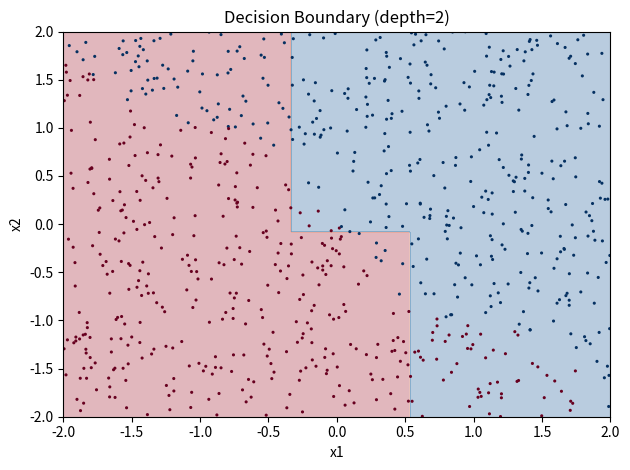
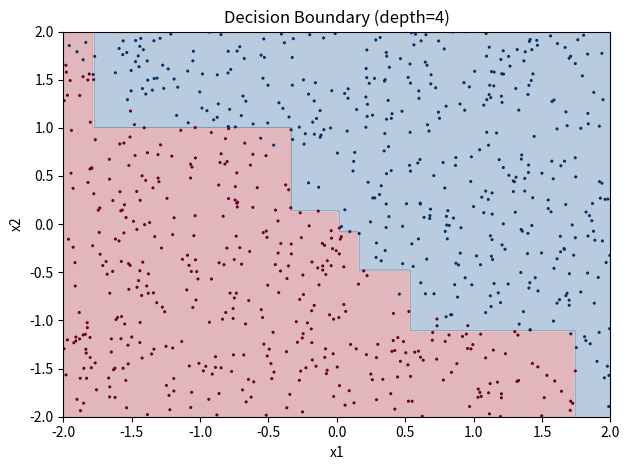
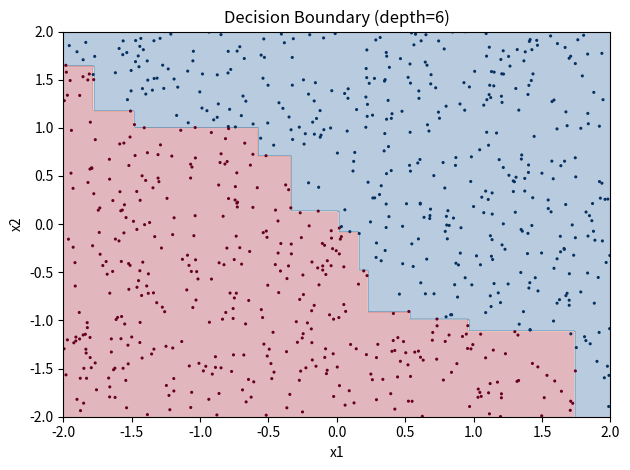
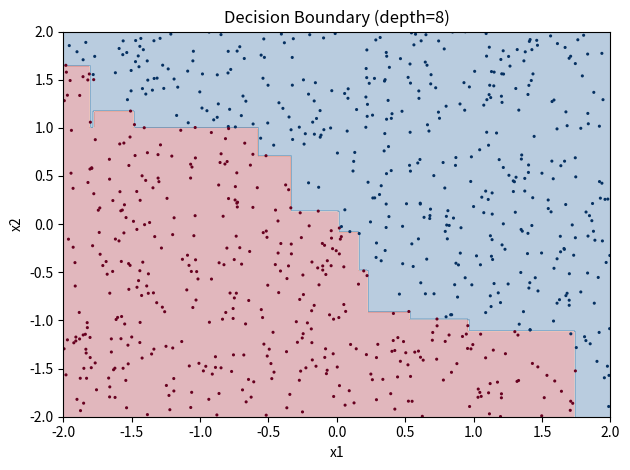
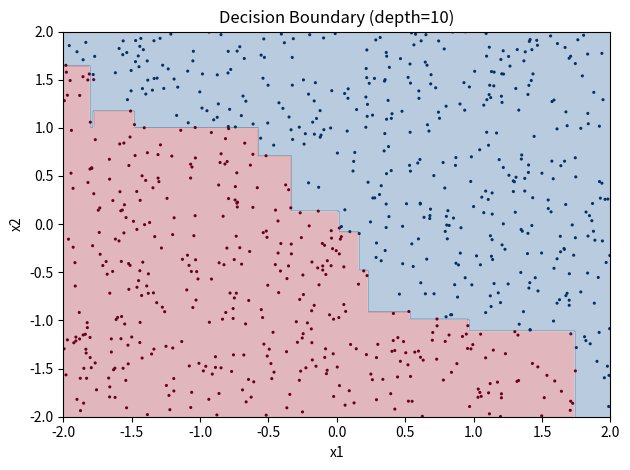
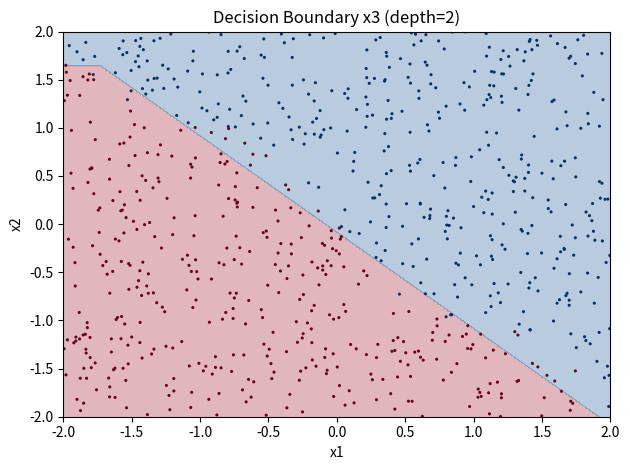
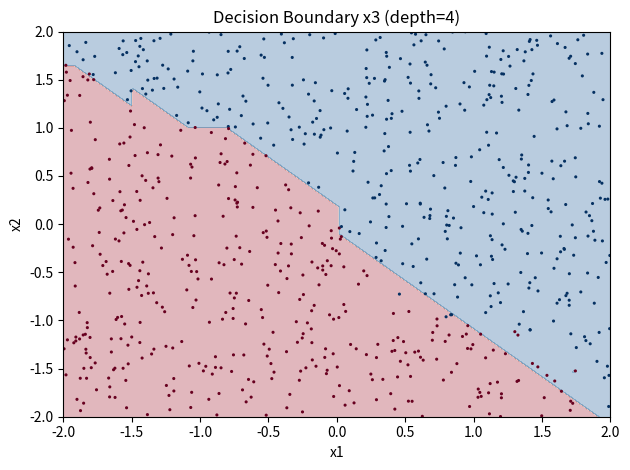
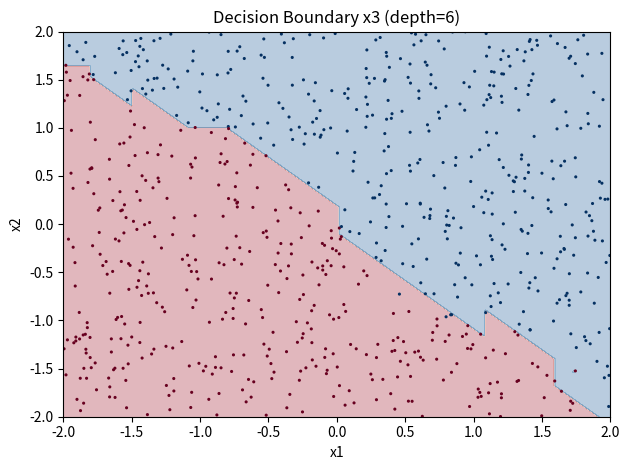
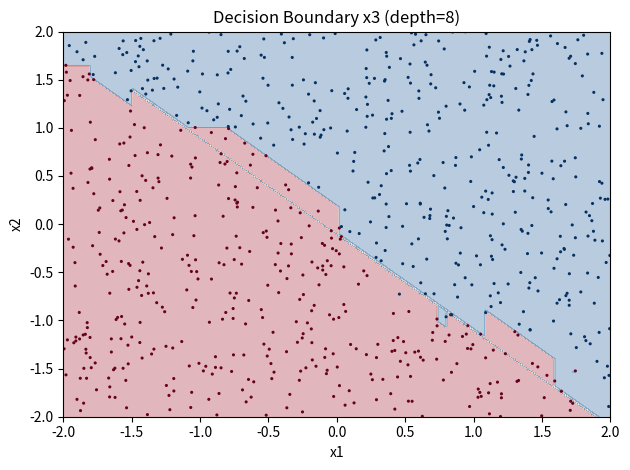
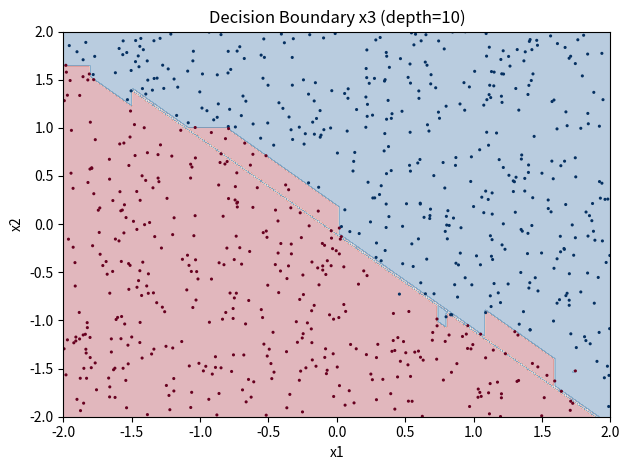

Write Python code to recreate these figures, in order.
import numpy as np
import matplotlib.pyplot as plt
import os

rng = np.random.default_rng(42)
N = 800
x1 = rng.uniform(-2, 2, N)
x2 = rng.uniform(-2, 2, N)
z = x1 + x2 + 0.3 * np.sin(3 * x1)
y = (z > 0).astype(int)

os.makedirs("plots", exist_ok=True)

def gini(labels):
    if len(labels) == 0:
        return 0.0
    p = np.mean(labels)
    return 1 - p**2 - (1 - p)**2

def best_split(X, y):
    best_gini = float('inf')
    best_feat = None
    best_thresh = None
    n_features = X.shape[1]
    for feat in range(n_features):
        thresholds = np.unique(X[:, feat])
        for t in thresholds:
            left = y[X[:, feat] <= t]
            right = y[X[:, feat] > t]
            if len(left) == 0 or len(right) == 0:
                continue
            g = (len(left) * gini(left) + len(right) * gini(right)) / len(y)
            if g < best_gini:
                best_gini = g
                best_feat = feat
                best_thresh = t
    return best_feat, best_thresh

def build_tree(X, y, depth, max_depth):
    if depth == max_depth or len(np.unique(y)) == 1:
        return np.round(np.mean(y)).astype(int)
    feat, thresh = best_split(X, y)
    if feat is None:
        return np.round(np.mean(y)).astype(int)
    left_mask = X[:, feat] <= thresh
    right_mask = ~left_mask
    left = build_tree(X[left_mask], y[left_mask], depth + 1, max_depth)
    right = build_tree(X[right_mask], y[right_mask], depth + 1, max_depth)
    return (feat, thresh, left, right)

def predict_one(tree, x):
    if not isinstance(tree, tuple):
        return tree
    feat, thresh, left, right = tree
    if x[feat] <= thresh:
        return predict_one(left, x)
    else:
        return predict_one(right, x)

def predict(tree, X):
    return np.array([predict_one(tree, x) for x in X])

def plot_boundary(X, y, tree, title, path):
    xx, yy = np.meshgrid(
        np.linspace(-2, 2, 300),
        np.linspace(-2, 2, 300)
    )
    grid = np.c_[xx.ravel(), yy.ravel()]
    Z = predict(tree, grid).reshape(xx.shape)
    fig, ax = plt.subplots()
    ax.contourf(xx, yy, Z, alpha=0.3, cmap='RdBu')
    ax.scatter(X[:, 0], X[:, 1], c=y, cmap='RdBu', s=5, edgecolors='none')
    ax.set_title(title)
    ax.set_xlabel("x1")
    ax.set_ylabel("x2")
    plt.tight_layout()
    plt.savefig(path, dpi=100)
    plt.close()

X2d = np.column_stack([x1, x2])
depths = [2, 4, 6, 8, 10]

for d in depths:
    tree = build_tree(X2d, y, 0, d)
    preds = predict(tree, X2d)
    acc = np.mean(preds == y)
    print(f"Depth {d} | Accuracy: {acc:.4f}")
    plot_boundary(X2d, y, tree, f"Decision Boundary (depth={d})", f"plots/q1_depth{d}.png")

X3d = np.column_stack([x1, x2, x1 + x2])

for d in depths:
    tree = build_tree(X3d, y, 0, d)
    preds = predict(tree, X3d)
    acc = np.mean(preds == y)
    print(f"[x3] Depth {d} | Accuracy: {acc:.4f}")
    xx, yy = np.meshgrid(np.linspace(-2, 2, 300), np.linspace(-2, 2, 300))
    grid = np.c_[xx.ravel(), yy.ravel(), xx.ravel() + yy.ravel()]
    Z = predict(tree, grid).reshape(xx.shape)
    fig, ax = plt.subplots()
    ax.contourf(xx, yy, Z, alpha=0.3, cmap='RdBu')
    ax.scatter(x1, x2, c=y, cmap='RdBu', s=5, edgecolors='none')
    ax.set_title(f"Decision Boundary x3 (depth={d})")
    ax.set_xlabel("x1")
    ax.set_ylabel("x2")
    plt.tight_layout()
    plt.savefig(f"plots/q1_x3_depth{d}.png", dpi=100)
    plt.close()
